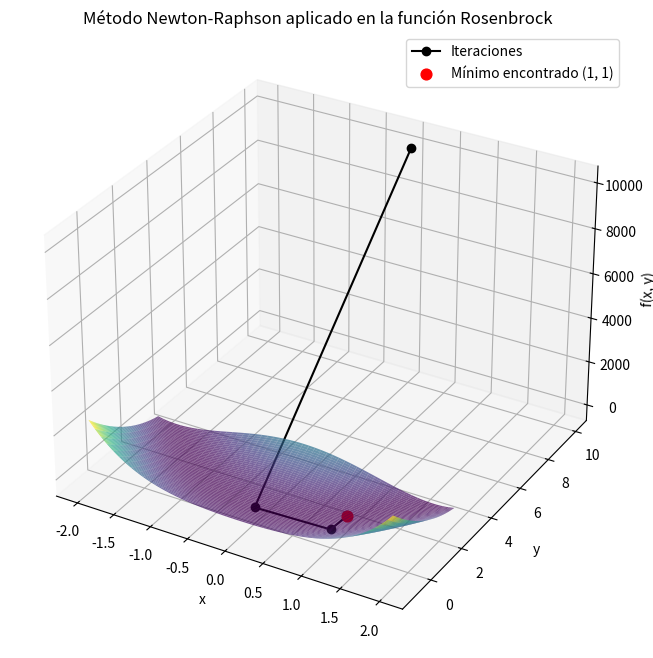
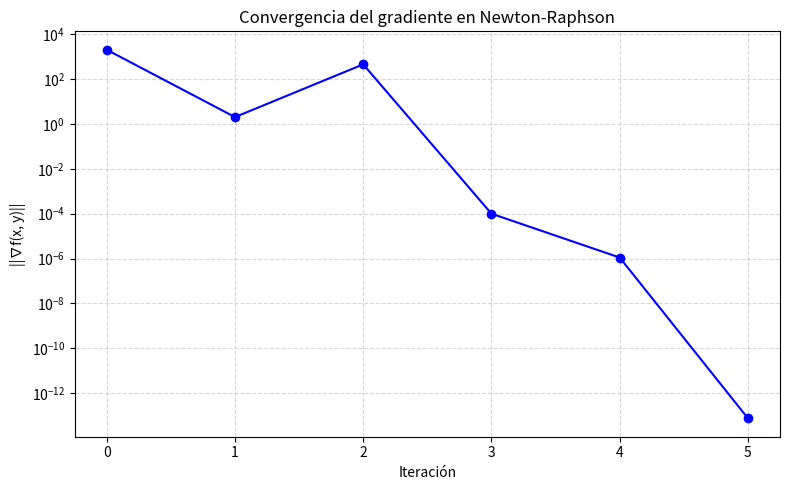

Write the Python code that produced these figures, in order.
import numpy as np
import sympy as sp

import numpy as np
import matplotlib.pyplot as plt
from mpl_toolkits.mplot3d import Axes3D




# Definir las variables simbólicas 
x, y = sp.symbols('x y')


# Se define la función simbólicamente
f_sym = (x - 1)**2 + 100 * (y - x**2)**2


# Calcular el gradiente de la función de Rosenbrock en términos de x y y
# Definir el gradiente simbólicamente
grad_f_sym = [sp.diff(f_sym, var) for var in (x, y)]

# Convertir el gradiente simbólico en una función de Python con lambdify
grad_f_func = [sp.lambdify((x, y), g) for g in grad_f_sym]



# Calcular la matriz hessiana de la función de Rosenbrock en términos de x y y
hessian_f_sym = sp.hessian(f_sym, (x, y))

# Convertir la matriz hessiana simbólica en una función de Python con lambdify
hessian_f_func = sp.lambdify((x, y), hessian_f_sym)


# Función Newton-Raphson 
def newton_raphson_2d(f_grad, f_hessian, x0, tol=1e-6, max_iter=100):
    x_n = np.array(x0, dtype=float)
    history = [x_n.copy()]
    
    for i in range(max_iter):
        grad_eval = np.array([f_grad[0](*x_n), f_grad[1](*x_n)])
        hess_eval = np.array(f_hessian(*x_n), dtype=float)

        # Criterio de parada
        if np.linalg.norm(grad_eval) < tol:
            break

        # Actualización de Newton-Raphson
        delta = np.linalg.solve(hess_eval, grad_eval)
        x_n = x_n - delta
        history.append(x_n.copy())
    
    return x_n, np.array(history)

# Punto inicial para el método de Newton-Raphson
x0 = [0, 10]

# Llamar a la función de Newton-Raphson
sol, iteraciones = newton_raphson_2d(grad_f_func, hessian_f_func, x0)

print("Solución:", sol)



# -------------------------------------------------------
# Función numérica para evaluar f(x, y) a partir de f_sym
f_func = sp.lambdify((x, y), f_sym, modules='numpy')

# Crear una malla de puntos para X y Y
x_vals = np.linspace(-2, 2, 400)
y_vals = np.linspace(-1, 3, 400)
X, Y = np.meshgrid(x_vals, y_vals)
Z = f_func(X, Y)

# Extraer puntos iterativos
iteraciones = np.array(iteraciones)
x_iter, y_iter = iteraciones[:, 0], iteraciones[:, 1]
z_iter = f_func(x_iter, y_iter)

# -------------------------------------------------------
# Crear figura y eje 3D
fig = plt.figure(figsize=(12, 8))
ax = fig.add_subplot(111, projection='3d')

# Superficie
ax.plot_surface(X, Y, Z, cmap='viridis', alpha=0.7, edgecolor='none')

# Trayectoria de iteraciones
ax.plot(x_iter, y_iter, z_iter, color='black', marker='o', label='Iteraciones')

# Punto final en rojo
ax.scatter(x_iter[-1], y_iter[-1], z_iter[-1], color='red', s=60, label=f'Mínimo encontrado ({sol[0]:.0f}, {sol[1]:.0f})')

# Ejes y título
ax.set_xlabel('x')
ax.set_ylabel('y')
ax.set_zlabel('f(x, y)')
ax.set_title('Método Newton-Raphson aplicado en la función Rosenbrock')
ax.legend()
plt.show()



# -------------------------------------------------------

normas_grad = [
    np.linalg.norm([
        grad_f_func[0](x, y),
        grad_f_func[1](x, y)
    ]) for x, y in iteraciones
]

# Graficar la norma del gradiente en escala logarítmica
plt.figure(figsize=(8, 5))
plt.semilogy(normas_grad, marker='o', color='blue')
plt.xlabel('Iteración')
plt.ylabel('||∇f(x, y)||')
plt.title('Convergencia del gradiente en Newton-Raphson')
plt.grid(True, which='both', linestyle='--', alpha=0.5)
plt.tight_layout()
plt.show()
